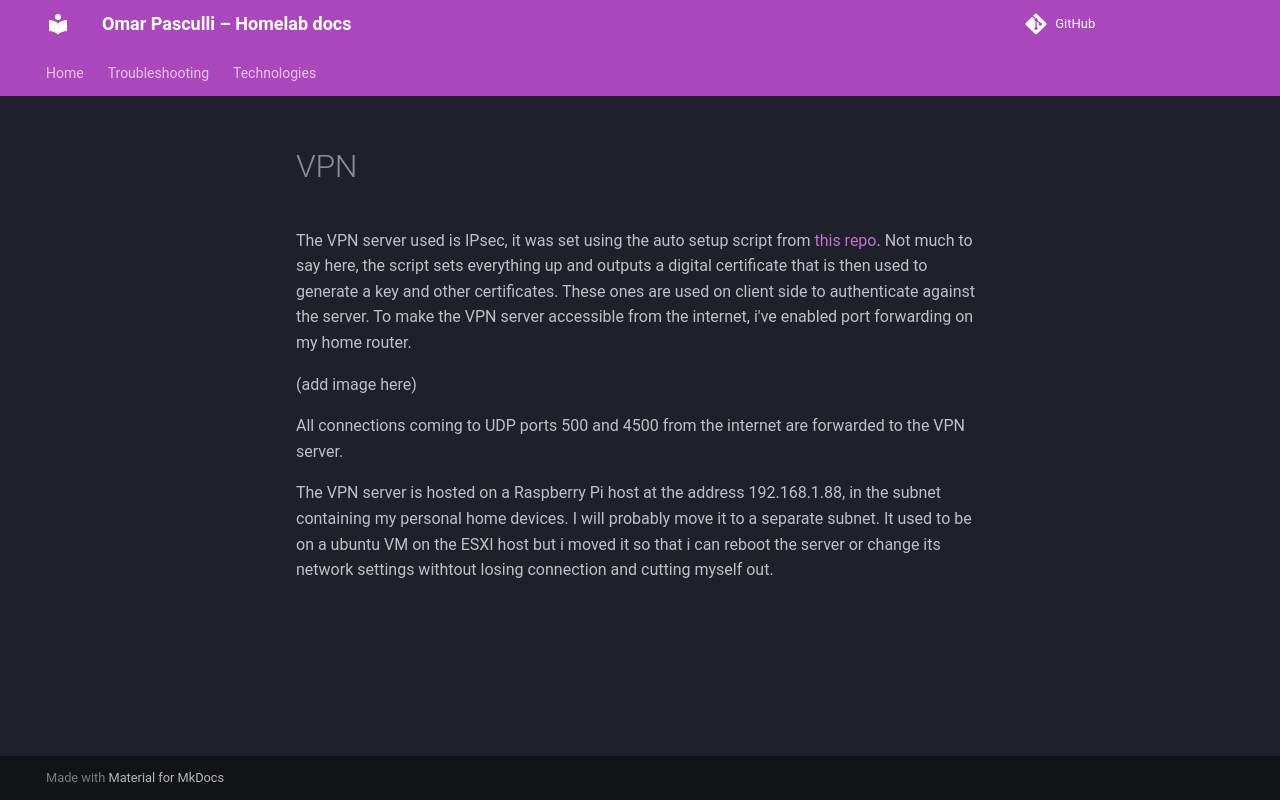

repository: 0xZ1ckk/Homelab-project · page: technologies/VPN/index.html · generator: mkdocs

The VPN server used is IPsec, it was set using the auto setup script from [this repo](https://github.com/hwdsl2/setup-ipsec-vpn). Not much to say here, the script sets everything up and outputs a digital certificate that is then used to generate a key and other certificates. These ones are used on client side to authenticate against the server. To make the VPN server accessible from the internet, i've enabled port forwarding on my home router.

(add image here)

All connections coming to UDP ports 500 and 4500 from the internet are forwarded to the VPN server.

The VPN server is hosted on a Raspberry Pi host at the address 192.168.1.88, in the subnet containing my personal home devices. I will probably move it to a separate subnet. It used to be on a ubuntu VM on the ESXI host but i moved it so that i can reboot the server or change its network settings withtout losing connection and cutting myself out. 
